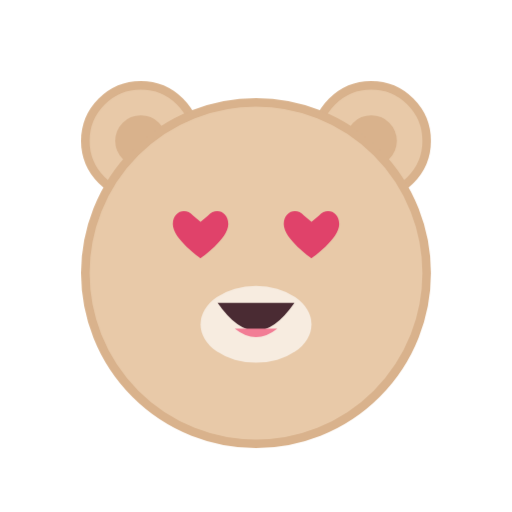
t = 0.00 s
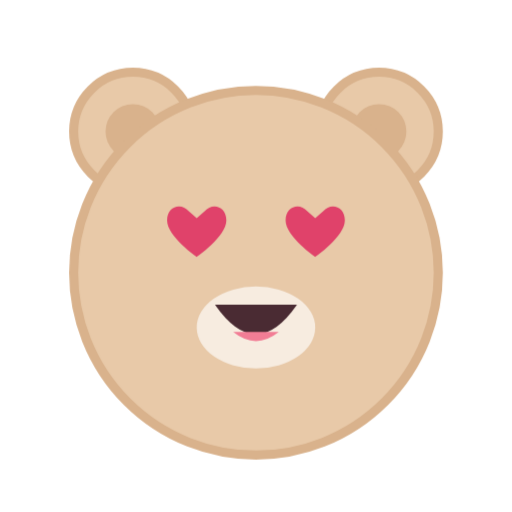
t = 0.50 s
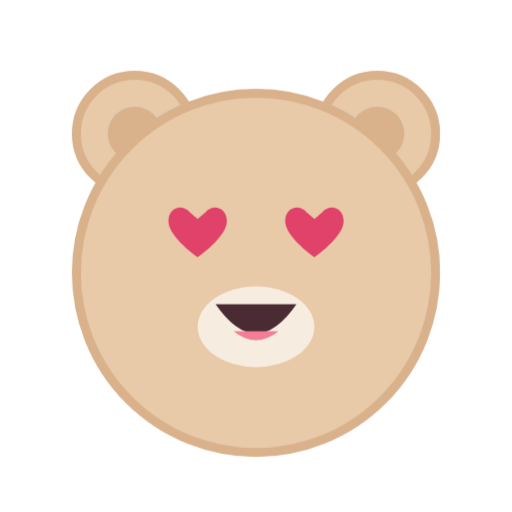
t = 0.61 s
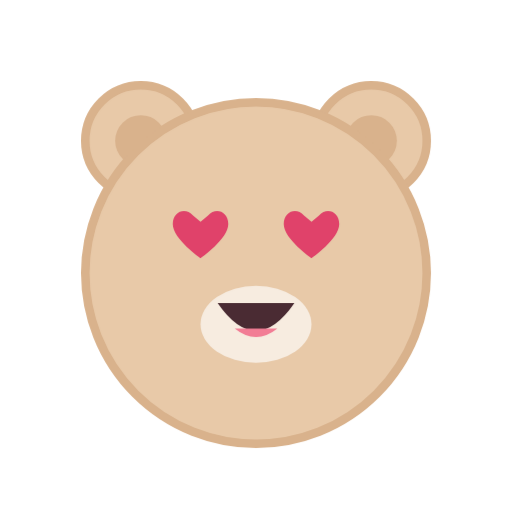
t = 0.92 s
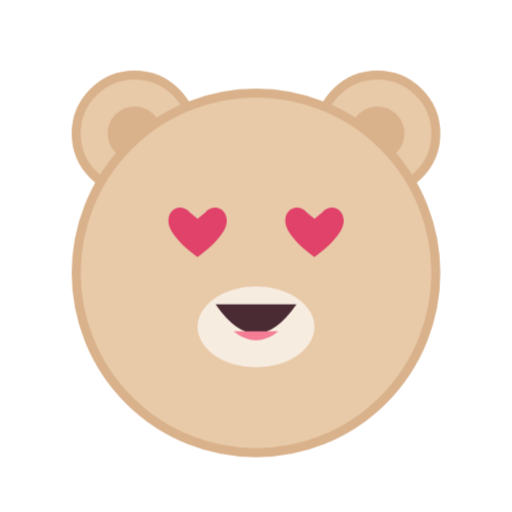
t = 1.20 s
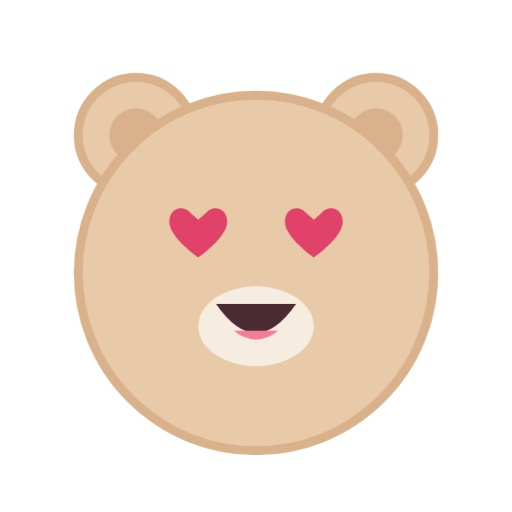
t = 1.55 s

The animated SVG that drew these frames (rendered in a browser with its animation timeline set to each time). Animation: 2 CSS @keyframes rules; one cycle of 1.90 s, repeats indefinitely.

<svg xmlns="http://www.w3.org/2000/svg" viewBox="0 0 240 240"><style>@keyframes m{0%,100%{transform:scale(1)}50%{transform:scale(1.07)}}.c{animation:m 0.9s ease-in-out infinite;transform-origin:120px 130px}@keyframes f{0%{opacity:0;transform:translateY(6px)}30%{opacity:1}100%{opacity:0;transform:translateY(-14px)}}.fx{animation:f 1.4s ease-out infinite}.fx2{animation:f 1.4s ease-out 0.5s infinite}</style><g class="c"><circle cx="66" cy="66" r="26" fill="#e8c9a8" stroke="#d9b28c" stroke-width="4"/><circle cx="174" cy="66" r="26" fill="#e8c9a8" stroke="#d9b28c" stroke-width="4"/><circle cx="66" cy="66" r="12" fill="#d9b28c"/><circle cx="174" cy="66" r="12" fill="#d9b28c"/><circle cx="120" cy="128" r="80" fill="#e8c9a8" stroke="#d9b28c" stroke-width="4"/><ellipse cx="120" cy="152" rx="26" ry="18" fill="#fff" opacity="0.65"/><path d="M94 121 C94 121 81 112 81 105 C81 99 87 97 90.5 101 L94 104 L97.5 101 C101 97 107 99 107 105 C107 112 94 121 94 121 Z" fill="#e0426a"/><path d="M146 121 C146 121 133 112 133 105 C133 99 139 97 142.5 101 L146 104 L149.5 101 C153 97 159 99 159 105 C159 112 146 121 146 121 Z" fill="#e0426a"/><path d="M102 142 Q120 168 138 142 Z" fill="#4a2b33"/><path d="M110 154 Q120 162 130 154" fill="#f27d95"/></g></svg>
